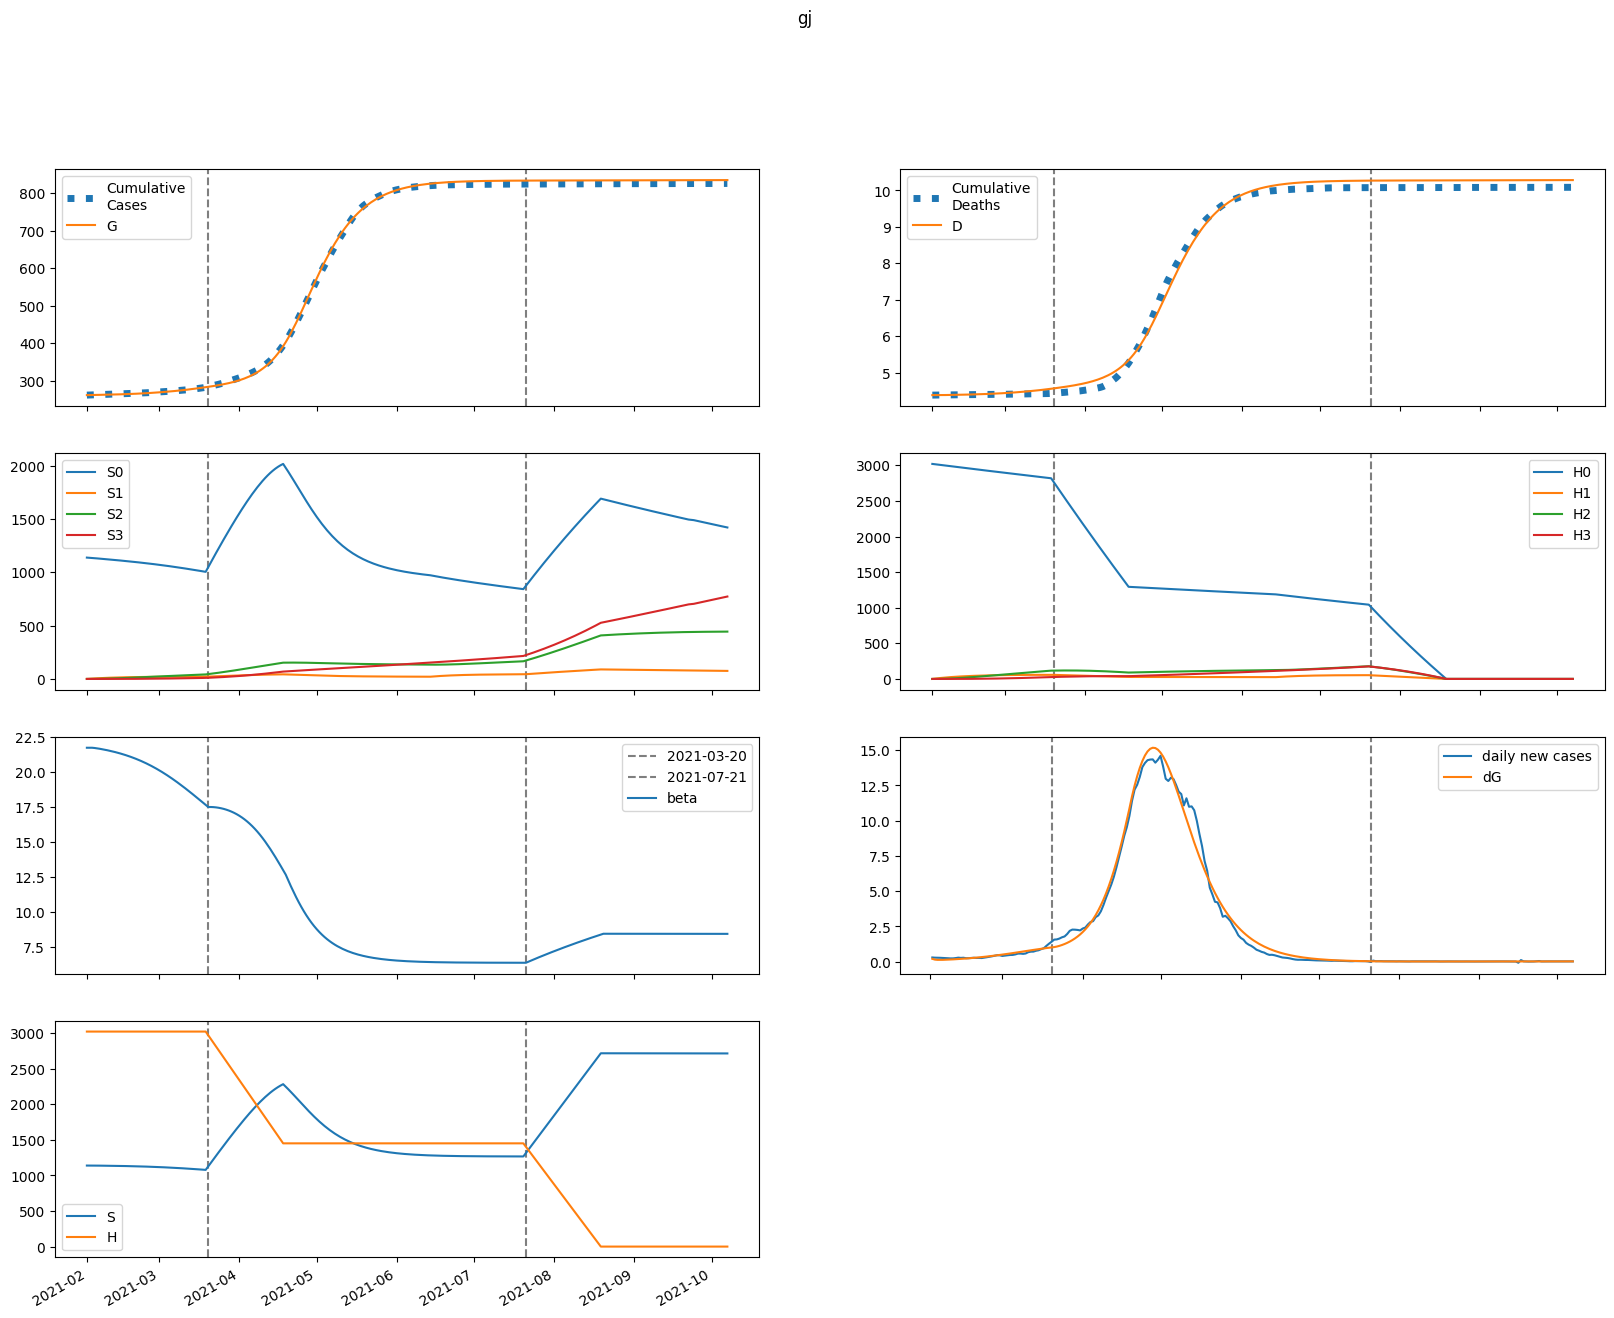

Data behind this chart, as committed beside it:
series, 2021-02-01, 2021-02-02, 2021-02-03, 2021-02-04, 2021-02-05, 2021-02-06, 2021-02-07, 2021-02-08, 2021-02-09, 2021-02-10, 2021-02-11, 2021-02-12, 2021-02-13, 2021-02-14, 2021-02-15, 2021-02-16, 2021-02-17, 2021-02-18, 2021-02-19, 2021-02-20, 2021-02-21, 2021-02-22, 2021-02-23
S, 1137800, 1137800, 1137591, 1137290, 1136938, 1136551, 1136134, 1135686, 1135207, 1134696, 1134152, 1133571, 1132953, 1132295, 1131596, 1130853, 1130064, 1129228, 1128341, 1127402, 1126408, 1125358, 1124250
E, 1851, 1341, 1180, 1156, 1189, 1248, 1322, 1405, 1497, 1595, 1700, 1812, 1930, 2056, 2188, 2328, 2475, 2629, 2791, 2961, 3138, 3323, 3516
I, 0.0, 202.4, 268, 289.8, 300.2, 310.1, 322.5, 338, 356.4, 377.4, 400.7, 426.2, 453.8, 483.2, 514.7, 548, 583.2, 620.5, 659.7, 700.9, 744.2, 789.5, 836.9
A, 0.0, 308, 469.6, 572, 650, 717.9, 782, 845.6, 910.3, 977.3, 1047, 1121, 1198, 1280, 1366, 1457, 1553, 1654, 1761, 1873, 1991, 2115, 2245
IH, 0.0, 0.0, 40.47, 73.41, 93.89, 106, 113.9, 120.3, 126.5, 133.2, 140.7, 149, 158.2, 168.2, 179, 190.5, 202.9, 216, 229.8, 244.4, 259.8, 276, 293
IN, 0.0, 0.0, 40.47, 93.39, 149.8, 207.3, 265.8, 325.8, 387.9, 452.7, 520.5, 591.9, 667.2, 746.7, 830.8, 919.7, 1014, 1113, 1219, 1330, 1448, 1572, 1704
D, 4387, 4387, 4387, 4387, 4388, 4389, 4390, 4391, 4393, 4394, 4395, 4397, 4399, 4400, 4402, 4404, 4406, 4408, 4410, 4413, 4415, 4418, 4421
R, 0.0, 0.0, 61.59, 176.4, 329.1, 508.5, 708.5, 926.3, 1161, 1413, 1682, 1971, 2280, 2609, 2962, 3339, 3741, 4170, 4627, 5115, 5634, 6186, 6774
G, 261540, 261742, 261889, 262018, 262144, 262274, 262411, 262555, 262709, 262872, 263047, 263232, 263430, 263641, 263866, 264105, 264360, 264630, 264918, 265223, 265546, 265889, 266253
H, 3019221, 3019221, 3019221, 3019221, 3019221, 3019221, 3019221, 3019221, 3019221, 3019221, 3019221, 3019221, 3019221, 3019221, 3019221, 3019221, 3019221, 3019221, 3019221, 3019221, 3019221, 3019221, 3019221
S0, 1137800, 1136094, 1134181, 1132180, 1130132, 1128053, 1125946, 1123814, 1121655, 1119467, 1117250, 1115002, 1112720, 1110404, 1108051, 1105659, 1103226, 1100750, 1098230, 1095663, 1093048, 1090381, 1087663
E0, 1851, 1341, 1180, 1155, 1187, 1244, 1316, 1398, 1487, 1582, 1685, 1794, 1909, 2031, 2160, 2295, 2438, 2588, 2745, 2909, 3081, 3260, 3446
I0, 0.0, 202.4, 268, 289.7, 300.1, 309.8, 321.9, 337, 355, 375.4, 398.2, 423.1, 449.9, 478.6, 509.1, 541.5, 575.8, 612, 650, 690, 732, 775.9, 821.8
A0, 0.0, 308, 469.6, 572, 649.8, 717.3, 780.9, 843.8, 907.6, 973.4, 1042, 1114, 1190, 1269, 1354, 1442, 1536, 1634, 1738, 1847, 1962, 2082, 2208
IH0, 0.0, 0.0, 40.47, 73.41, 93.88, 106, 113.8, 120.1, 126.2, 132.8, 140.1, 148.2, 157.2, 166.9, 177.4, 188.7, 200.7, 213.4, 226.9, 241.1, 256, 271.7, 288.2
IN0, 0.0, 0.0, 40.47, 93.39, 149.8, 207.3, 265.7, 325.6, 387.5, 452, 519.5, 590.4, 665, 743.8, 827, 914.9, 1008, 1106, 1210, 1319, 1435, 1557, 1686
D0, 4387, 4387, 4387, 4387, 4388, 4389, 4390, 4391, 4393, 4394, 4395, 4397, 4398, 4400, 4402, 4404, 4406, 4408, 4410, 4412, 4415, 4418, 4421
R0, 0.0, 0.0, 61.59, 176.4, 329, 508.4, 708.3, 925.9, 1160, 1411, 1680, 1967, 2274, 2601, 2951, 3325, 3723, 4147, 4599, 5081, 5593, 6137, 6716
G0, 261540, 261742, 261889, 262018, 262144, 262274, 262410, 262554, 262706, 262869, 263042, 263226, 263422, 263631, 263853, 264089, 264340, 264606, 264889, 265189, 265507, 265844, 266200
H0, 3019221, 3014692, 3010170, 3005655, 3001146, 2996645, 2992150, 2987662, 2983180, 2978705, 2974237, 2969776, 2965321, 2960873, 2956432, 2951997, 2947569, 2943148, 2938733, 2934325, 2929924, 2925529, 2921140
S1, 0.0, 1707, 3288, 4753, 6110, 7367, 8529, 9605, 10600, 11520, 12371, 13156, 13881, 14551, 15167, 15736, 16259, 16740, 17182, 17587, 17958, 18298, 18608
E1, 0.0, 0.0, 0.3132, 1.098, 2.265, 3.721, 5.405, 7.28, 9.326, 11.53, 13.9, 16.41, 19.08, 21.91, 24.9, 28.04, 31.35, 34.82, 38.46, 42.26, 46.24, 50.38, 54.7
I1, 0.0, 0.0, 0.0, 0.03423, 0.1406, 0.332, 0.6059, 0.9543, 1.368, 1.84, 2.365, 2.938, 3.557, 4.22, 4.927, 5.677, 6.471, 7.309, 8.191, 9.118, 10.09, 11.11, 12.17
A1, 0.0, 0.0, 0.0, 0.05211, 0.2244, 0.5565, 1.064, 1.751, 2.612, 3.641, 4.832, 6.178, 7.674, 9.315, 11.1, 13.02, 15.08, 17.28, 19.62, 22.09, 24.71, 27.46, 30.35
IH1, 0.0, 0.0, 0.0, 0.0, 0.006847, 0.03147, 0.08179, 0.1612, 0.2698, 0.4057, 0.5667, 0.7503, 0.9549, 1.179, 1.421, 1.681, 1.958, 2.253, 2.564, 2.893, 3.24, 3.604, 3.986
IN1, 0.0, 0.0, 0.0, 0.0, 0.006847, 0.03485, 0.1006, 0.2201, 0.4073, 0.6741, 1.031, 1.486, 2.049, 2.726, 3.524, 4.45, 5.51, 6.712, 8.06, 9.563, 11.23, 13.05, 15.06
D1, 0.0, 0.0, 0.0, 0.0, 0.0, 7.18722727309069e-05, 0.0004022, 0.001261, 0.002953, 0.005785, 0.01004, 0.01599, 0.02387, 0.03389, 0.04627, 0.06118, 0.07883, 0.09938, 0.123, 0.15, 0.1803, 0.2143, 0.2522
R1, 0.0, 0.0, 0.0, 0.0, 0.01042, 0.05883, 0.1864, 0.4418, 0.8762, 1.54, 2.483, 3.75, 5.385, 7.431, 9.929, 12.92, 16.44, 20.52, 25.22, 30.56, 36.59, 43.34, 50.85
G1, 0.0, 0.0, 0.0, 0.03423, 0.1543, 0.4019, 0.8086, 1.399, 2.195, 3.214, 4.475, 5.994, 7.788, 9.874, 12.27, 14.99, 18.05, 21.48, 25.29, 29.49, 34.11, 39.16, 44.67
H1, 0.0, 4529, 8727, 12619, 16226, 19569, 22666, 25535, 28193, 30654, 32932, 35041, 36993, 38799, 40469, 42013, 43440, 44758, 45976, 47100, 48137, 49094, 49975
S2, 0.0, 0.0, 121.9, 355.2, 690.4, 1118, 1631, 2220, 2879, 3601, 4380, 5211, 6087, 7004, 7958, 8944, 9959, 10998, 12059, 13138, 14233, 15340, 16458
E2, 0.0, 0.0, 0.0, 0.0113, 0.04664, 0.1161, 0.228, 0.3904, 0.6107, 0.8966, 1.256, 1.696, 2.226, 2.854, 3.587, 4.436, 5.409, 6.514, 7.762, 9.162, 10.72, 12.45, 14.36
I2, 0.0, 0.0, 0.0, 0.0, 0.001235, 0.005839, 0.01619, 0.03464, 0.06345, 0.1048, 0.1609, 0.2338, 0.3257, 0.4387, 0.5752, 0.7372, 0.9272, 1.147, 1.401, 1.689, 2.015, 2.381, 2.789
A2, 0.0, 0.0, 0.0, 0.0, 0.001881, 0.009264, 0.02672, 0.05932, 0.1124, 0.1915, 0.3024, 0.4509, 0.643, 0.8848, 1.183, 1.543, 1.973, 2.478, 3.066, 3.745, 4.52, 5.4, 6.392
IH2, 0.0, 0.0, 0.0, 0.0, 0.0, 0.0002471, 0.001289, 0.003868, 0.008821, 0.01701, 0.02929, 0.04652, 0.06953, 0.09917, 0.1363, 0.1817, 0.2364, 0.3012, 0.3769, 0.4646, 0.5652, 0.6796, 0.8088
IN2, 0.0, 0.0, 0.0, 0.0, 0.0, 0.0002471, 0.001411, 0.004625, 0.01147, 0.02397, 0.04453, 0.07596, 0.1214, 0.1845, 0.2692, 0.3797, 0.5207, 0.6974, 0.9151, 1.18, 1.498, 1.875, 2.32
D2, 0.0, 0.0, 0.0, 0.0, 0.0, 0.0, 2.5938382732903687e-06, 1.6121483145088563e-05, 5.6729965007861264e-05, 0.0001493, 0.0003279, 0.0006353, 0.001124, 0.001853, 0.002895, 0.004325, 0.006233, 0.008715, 0.01188, 0.01583, 0.02071, 0.02664, 0.03378
R2, 0.0, 0.0, 0.0, 0.0, 0.0, 0.0003761, 0.002356, 0.008367, 0.02224, 0.04932, 0.09653, 0.1724, 0.2871, 0.4525, 0.6821, 0.9913, 1.397, 1.918, 2.576, 3.393, 4.394, 5.606, 7.057
G2, 0.0, 0.0, 0.0, 0.0, 0.001235, 0.006333, 0.01902, 0.04394, 0.08661, 0.1534, 0.2514, 0.3886, 0.574, 0.8174, 1.129, 1.521, 2.006, 2.597, 3.309, 4.158, 5.159, 6.331, 7.692
H2, 0.0, 0.0, 323.5, 943, 1833, 2970, 4333, 5900, 7654, 9577, 11652, 13866, 16204, 18653, 21202, 23841, 26558, 29344, 32192, 35093, 38039, 41025, 44043
S3, 0.0, 0.0, 0.0, 1.451, 5.679, 13.9, 27.21, 46.62, 73.04, 107.3, 150.2, 202.3, 264.3, 336.7, 420, 514.7, 621.1, 739.5, 870.3, 1014, 1170, 1339, 1521
E3, 0.0, 0.0, 0.0, 0.0, 8.973433291295358e-05, 0.0004518, 0.001349, 0.003124, 0.006198, 0.01107, 0.01835, 0.0287, 0.04292, 0.06188, 0.08659, 0.1181, 0.1578, 0.2068, 0.2668, 0.3392, 0.4258, 0.5285, 0.6492
I3, 0.0, 0.0, 0.0, 0.0, 0.0, 9.80786433597335e-06, 5.526237500358204e-05, 0.0001807, 0.0004499, 0.0009473, 0.001779, 0.003073, 0.004981, 0.007679, 0.01137, 0.01629, 0.02268, 0.03085, 0.04112, 0.05383, 0.06937, 0.08816, 0.1107
A3, 0.0, 0.0, 0.0, 0.0, 0.0, 1.4929894977492919e-05, 8.710907670754312e-05, 0.0002942, 0.0007552, 0.001635, 0.003151, 0.005574, 0.009234, 0.01453, 0.02192, 0.03194, 0.04521, 0.06242, 0.08435, 0.1119, 0.1459, 0.1876, 0.238
IH3, 0.0, 0.0, 0.0, 0.0, 0.0, 0.0, 1.96157286719467e-06, 1.2012670364515034e-05, 4.201092851598484e-05, 0.0001105, 0.0002436, 0.000475, 0.000847, 0.001411, 0.002226, 0.003364, 0.004904, 0.006938, 0.009567, 0.01291, 0.01708, 0.02224, 0.02852
IN3, 0.0, 0.0, 0.0, 0.0, 0.0, 0.0, 1.96157286719467e-06, 1.2981000888321412e-05, 4.889300059960283e-05, 0.000138, 0.0003252, 0.0006755, 0.001279, 0.002253, 0.003751, 0.005962, 0.009119, 0.0135, 0.01945, 0.02734, 0.03765, 0.05089, 0.06766
D3, 0.0, 0.0, 0.0, 0.0, 0.0, 0.0, 0.0, 2.0591069798709894e-08, 1.466907615722682e-07, 5.876888890690056e-07, 1.7480492582912324e-06, 4.30491699749378e-06, 9.291081371652395e-06, 1.8182674852316813e-05, 3.299154238442163e-05, 5.6362485869284035e-05, 9.167567914113094e-05, 0.0001432, 0.000216, 0.0003164, 0.0004519, 0.0006312, 0.0008646
R3, 0.0, 0.0, 0.0, 0.0, 0.0, 0.0, 2.985318824126778e-06, 2.1417115782225474e-05, 8.647214620167317e-05, 0.0002593, 0.0006439, 0.001401, 0.002765, 0.005056, 0.008704, 0.01426, 0.02243, 0.03408, 0.05026, 0.07223, 0.1015, 0.1399, 0.1894
G3, 0.0, 0.0, 0.0, 0.0, 0.0, 9.80786433597335e-06, 5.918552073797138e-05, 0.0002067, 0.0005482, 0.001226, 0.002436, 0.004441, 0.007578, 0.01227, 0.01903, 0.0285, 0.04141, 0.05865, 0.08126, 0.1104, 0.1475, 0.194, 0.2518
H3, 0.0, 0.0, 0.0, 3.851, 15.08, 36.9, 72.26, 123.8, 194.1, 285.2, 399.2, 537.9, 703, 895.9, 1118, 1370, 1654, 1970, 2320, 2703, 3121, 3574, 4062
beta, 21.73, 21.73, 21.73, 21.71, 21.69, 21.66, 21.62, 21.59, 21.55, 21.51, 21.47, 21.42, 21.37, 21.32, 21.26, 21.21, 21.14, 21.08, 21.01, 20.94, 20.86, 20.78, 20.7
